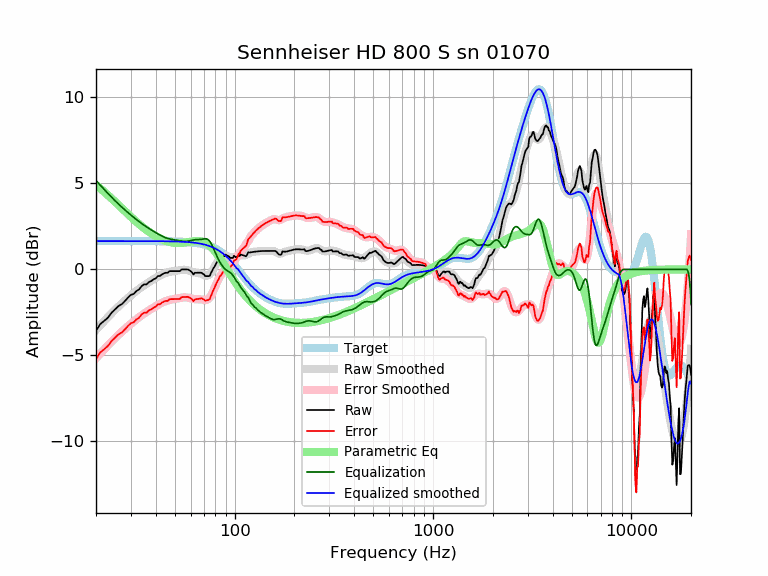

The file beside this chart, header and first rows:
frequency, raw, error, smoothed, error_smoothed, equalization, parametric_eq, equalized_raw, equalized_smoothed, target
20, -3.57, -5.22, -3.52, -5.17, 5.17, 4.90, 1.60, 1.65, 1.65
21, -3.18, -4.83, -3.25, -4.90, 4.90, 4.71, 1.72, 1.65, 1.65
22, -2.99, -4.64, -3.00, -4.65, 4.65, 4.51, 1.66, 1.65, 1.65
23, -2.80, -4.44, -2.76, -4.41, 4.41, 4.32, 1.61, 1.65, 1.65
24, -2.51, -4.16, -2.54, -4.19, 4.19, 4.12, 1.68, 1.65, 1.65
25, -2.31, -3.96, -2.34, -3.99, 3.99, 3.92, 1.67, 1.65, 1.65
26, -2.12, -3.77, -2.15, -3.80, 3.80, 3.74, 1.67, 1.65, 1.65
27, -2.02, -3.67, -1.97, -3.62, 3.62, 3.55, 1.60, 1.65, 1.65
28, -1.83, -3.48, -1.81, -3.46, 3.46, 3.38, 1.62, 1.65, 1.65
29, -1.64, -3.29, -1.66, -3.30, 3.30, 3.21, 1.66, 1.65, 1.65
30, -1.47, -3.12, -1.51, -3.16, 3.16, 3.05, 1.68, 1.65, 1.65
31, -1.43, -3.07, -1.38, -3.02, 3.02, 2.90, 1.60, 1.65, 1.65
32, -1.25, -2.90, -1.25, -2.90, 2.90, 2.76, 1.64, 1.65, 1.65
33, -1.16, -2.80, -1.13, -2.78, 2.78, 2.63, 1.62, 1.65, 1.65
34, -0.97, -2.61, -1.02, -2.67, 2.67, 2.51, 1.70, 1.65, 1.65
35, -0.87, -2.51, -0.92, -2.56, 2.56, 2.39, 1.70, 1.65, 1.65
36, -0.87, -2.51, -0.82, -2.47, 2.47, 2.28, 1.60, 1.65, 1.65
37, -0.73, -2.37, -0.73, -2.38, 2.38, 2.18, 1.65, 1.64, 1.64
38, -0.68, -2.32, -0.65, -2.29, 2.29, 2.09, 1.62, 1.64, 1.64
39, -0.58, -2.22, -0.57, -2.21, 2.21, 2.01, 1.64, 1.64, 1.64
40, -0.52, -2.17, -0.50, -2.14, 2.14, 1.93, 1.62, 1.64, 1.64
41, -0.39, -2.03, -0.42, -2.07, 2.07, 1.86, 1.68, 1.64, 1.64
42, -0.38, -2.02, -0.36, -2.00, 2.00, 1.80, 1.62, 1.64, 1.64
43, -0.29, -1.93, -0.30, -1.94, 1.94, 1.75, 1.65, 1.64, 1.64
44, -0.23, -1.87, -0.25, -1.88, 1.88, 1.70, 1.66, 1.64, 1.64
45, -0.19, -1.83, -0.20, -1.84, 1.84, 1.66, 1.64, 1.64, 1.64
46, -0.19, -1.83, -0.17, -1.80, 1.80, 1.62, 1.61, 1.64, 1.64
47, -0.10, -1.73, -0.14, -1.77, 1.77, 1.60, 1.67, 1.63, 1.63
48, -0.10, -1.73, -0.12, -1.75, 1.75, 1.57, 1.65, 1.63, 1.63
49, -0.10, -1.73, -0.10, -1.73, 1.73, 1.56, 1.63, 1.63, 1.63
50, -0.10, -1.72, -0.09, -1.71, 1.71, 1.54, 1.62, 1.63, 1.63
51, -0.10, -1.72, -0.07, -1.69, 1.69, 1.54, 1.60, 1.62, 1.62
52, -0.10, -1.72, -0.06, -1.68, 1.68, 1.53, 1.58, 1.62, 1.62
53, -0.10, -1.71, -0.04, -1.66, 1.66, 1.54, 1.56, 1.62, 1.62
54, 0.00, -1.61, -0.03, -1.64, 1.64, 1.54, 1.64, 1.61, 1.61
55, -0.00, -1.61, -0.02, -1.63, 1.63, 1.55, 1.63, 1.61, 1.61
56, -0.00, -1.60, -0.02, -1.62, 1.62, 1.56, 1.62, 1.60, 1.60
57, -0.00, -1.60, -0.03, -1.63, 1.63, 1.57, 1.63, 1.60, 1.60
58, -0.00, -1.59, -0.05, -1.64, 1.64, 1.59, 1.64, 1.59, 1.59
59, -0.04, -1.63, -0.08, -1.66, 1.66, 1.60, 1.62, 1.58, 1.58
60, -0.10, -1.67, -0.11, -1.68, 1.68, 1.61, 1.59, 1.58, 1.58
61, -0.17, -1.74, -0.14, -1.70, 1.70, 1.63, 1.53, 1.57, 1.57
62, -0.29, -1.85, -0.16, -1.72, 1.72, 1.64, 1.43, 1.56, 1.56
63, -0.19, -1.74, -0.18, -1.73, 1.73, 1.65, 1.53, 1.55, 1.55
64, -0.19, -1.73, -0.19, -1.73, 1.73, 1.65, 1.54, 1.54, 1.54
65, -0.20, -1.72, -0.21, -1.73, 1.73, 1.65, 1.53, 1.53, 1.53
66, -0.19, -1.71, -0.22, -1.73, 1.73, 1.65, 1.54, 1.51, 1.51
67, -0.20, -1.70, -0.24, -1.74, 1.74, 1.64, 1.54, 1.50, 1.50
68, -0.19, -1.68, -0.26, -1.75, 1.75, 1.63, 1.56, 1.49, 1.49
69, -0.25, -1.72, -0.29, -1.76, 1.76, 1.61, 1.51, 1.47, 1.47
70, -0.29, -1.74, -0.32, -1.77, 1.77, 1.59, 1.48, 1.45, 1.45
71, -0.39, -1.82, -0.35, -1.78, 1.78, 1.56, 1.40, 1.44, 1.44
72, -0.39, -1.80, -0.36, -1.78, 1.78, 1.52, 1.39, 1.42, 1.42
73, -0.39, -1.78, -0.36, -1.75, 1.75, 1.47, 1.36, 1.40, 1.40
74, -0.39, -1.76, -0.33, -1.70, 1.70, 1.42, 1.31, 1.37, 1.37
75, -0.37, -1.71, -0.27, -1.62, 1.62, 1.37, 1.26, 1.35, 1.35
76, -0.20, -1.52, -0.19, -1.52, 1.52, 1.31, 1.32, 1.32, 1.32
77, -0.08, -1.38, -0.10, -1.39, 1.39, 1.24, 1.31, 1.30, 1.30
78, 0.06, -1.21, 0.02, -1.25, 1.25, 1.17, 1.31, 1.27, 1.27
79, 0.14, -1.10, 0.13, -1.11, 1.11, 1.10, 1.25, 1.24, 1.24
... 553 more rows
